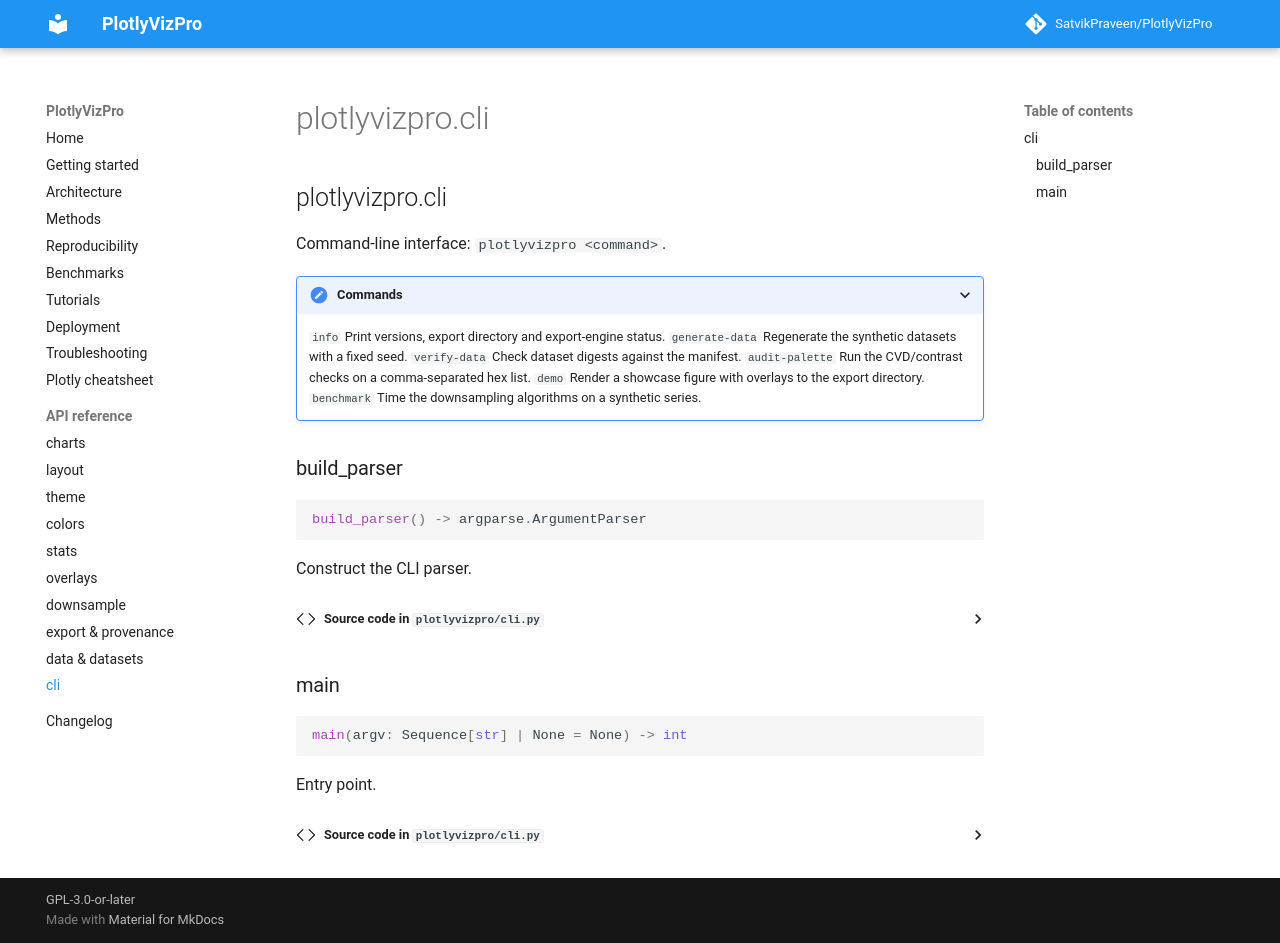

repository: SatvikPraveen/PlotlyVizPro · page: api/cli/index.html · generator: mkdocs

# plotlyvizpro.cli

::: plotlyvizpro.cli
